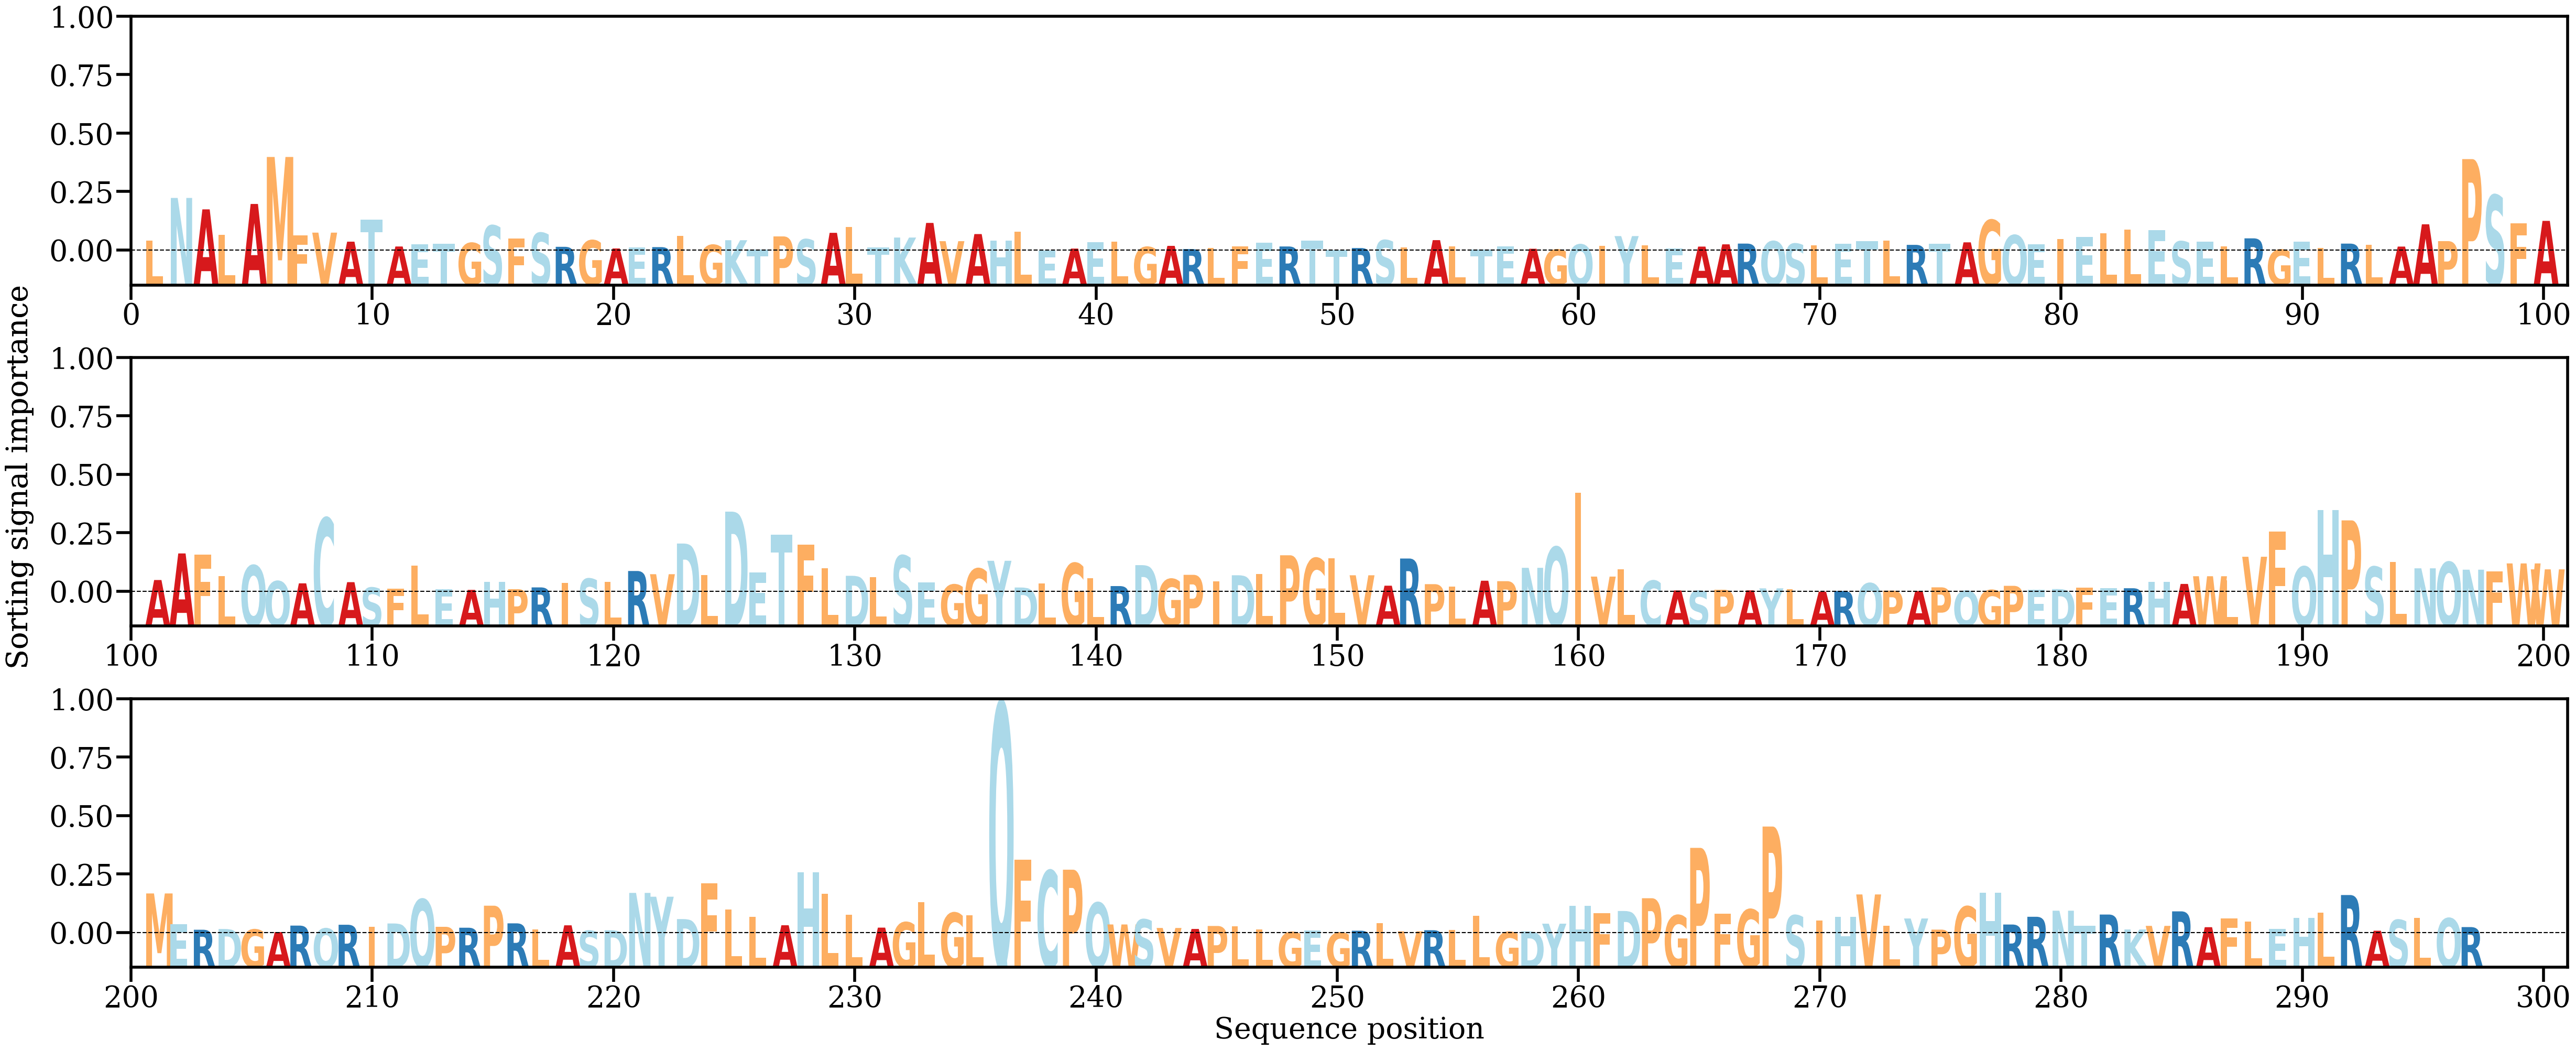

The table this chart was drawn from, first rows:
AA, Alpha
L, [0.0019348]
N, [0.01002598]
A, [0.00786758]
L, [0.00302961]
A, [0.00888817]
M, [0.01776643]
F, [0.00297484]
V, [0.00346955]
A, [0.00176527]
T, [0.00590333]
A, [0.00085148]
E, [0.0012765]
T, [0.0014008]
G, [0.00151276]
S, [0.0048014]
F, [0.0023922]
S, [0.00341484]
R, [0.00078972]
G, [0.00201393]
A, [0.00048113]
E, [0.00071318]
R, [0.00073197]
L, [0.00287362]
G, [0.00114225]
K, [0.00203966]
T, [0.00028319]
P, [0.00275676]
S, [0.0021975]
A, [0.00343287]
L, [0.00452334]
T, [0.00062894]
K, [0.00254145]
A, [0.00530634]
V, [0.00185758]
A, [0.00319841]
H, [0.00192903]
L, [0.00366563]
E, [0.00011064]
A, [0.00045719]
E, [0.00167883]
L, [0.00176176]
G, [0.0007534]
A, [0.00096994]
R, [0.00036552]
L, [0.00054629]
F, [0.00082965]
E, [0.00157696]
R, [0.0008559]
T, [0.00199179]
T, [0.00016498]
R, [0.00056]
S, [0.00203597]
L, [0.00069512]
A, [0.0020529]
L, [0.0009117]
T, [0.00029519]
E, [0.00086724]
A, [0.00042548]
G, [0.00026318]
Q, [0.00123112]
... 237 more rows
